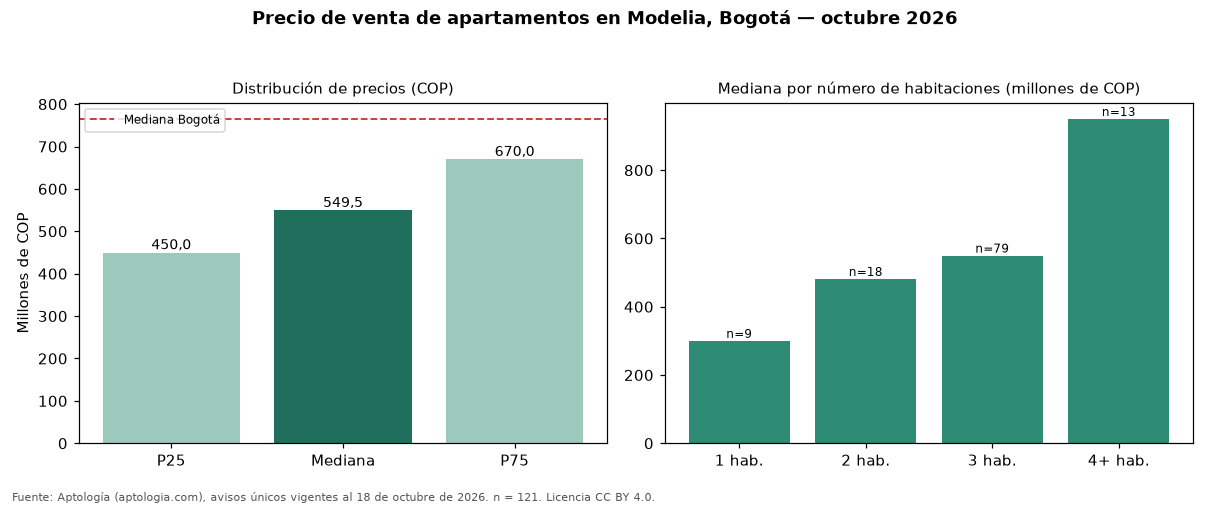

Values plotted in this chart, from the file beside it:
seccion, metrica, valor_cop, n
precio, p25, 450000000, 121
precio, mediana, 549500000, 121
precio, p75, 670000000, 121
cop_por_m2, p25, 6208772, 121
cop_por_m2, mediana, 7322288, 121
cop_por_m2, p75, 8767123, 121
area, area_mediana_m2, 74.0, 121
habitaciones, 1, 300000000, 9
habitaciones, 2, 481500000, 18
habitaciones, 3, 549900000, 79
habitaciones, 4+, 950000000, 13
administracion, mediana, 410900, 88
estrato, moda, 4, 
parqueadero, porcentaje_con_parqueadero, 86.0, 121
ciudad, mediana_ciudad, 765000000, 33308
ciudad, mediana_cop_por_m2_ciudad, 7407407, 33308
